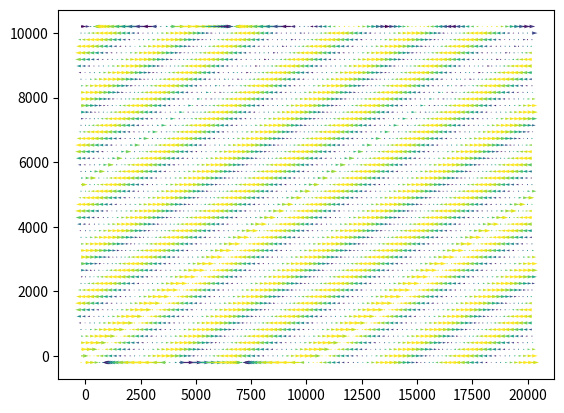

Python code for this plot:
# -＊- coding: UTF-8 -＊-
import numpy as np
import matplotlib.pyplot as plt
import matplotlib.animation as animation
from datetime import datetime
import os

"""
xz平面　--内部重力波を起こす--
"""

x_max,z_max = 20*1e3,10*1e3 #m
nX ,nZ = 100,50
dx,dz = x_max/nX , z_max/nZ
dt,nT =  10 ,10 #sec

rho0 = 1  #kg/m3
g    = 10 #m/s2
Nb   = 1e-2 #/s



x = np.linspace(0,nX*dx,nX)
z = np.linspace(0,nZ*dz,nZ)

x2 = np.linspace(-1*dx,(nX+1)*dx,nX+2)
z2 = np.linspace(-1*dz,(nZ+1)*dz,nZ+2)

# u,rho,dPx,w
def initCondition() :
    k =  1e-4
    m = -1e-3
    init_u = lambda i,j: - 1e1 * np.cos(k * i*dx + m * j*dz)
    init_r = lambda i,j: + 1e-2* np.sin(k * i*dx + m * j*dz)
    init_w = lambda i,j: - 1e-1* np.cos(k * i*dx + m * j*dz)
    init_P = lambda i,j: + 1e2 * np.cos(k * i*dx + m * j*dz)
    u,r,P,w = np.zeros([nX+2, nZ+2]) , np.zeros([nX+2, nZ+2]) , np.zeros([nX+2, nZ+2]), np.zeros([nX+2, nZ+2])
    for i in range(nX+2):
        for j in range(nZ+2):
            u[i][j]   = init_u(i,j)
            r[i][j]   = init_r(i,j)
            w[i][j]   = init_w(i,j)
            P[i][j] = init_P(i,j)
    return (u,r,P,w)

def bound(field):
    (u,r,P,w) = field

    for j in range(nZ+2):
        u[0][j]=u[-2][j]
        u[-1][j]=u[1][j]
        w[0][j]=w[-2][j]
        w[-1][j]=w[1][j]
        P[0][j]=P[-2][j]
        P[-1][j]=P[1][j]
        r[0][j]=r[-2][j]
        r[-1][j]=r[1][j]
        # u[0][j]=u[1][j]
        # u[-1][j]=u[-2][j]
        # w[0][j]=w[1][j]
        # w[-1][j]=w[-2][j]
        # P[0][j]=P[1][j]
        # P[-1][j]=P[-2][j]
        # r[0][j]=r[1][j]
        # r[-1][j]=r[-2][j]

    for i in range(nX+2):
        u[i][ 0]= 0
        u[i][-1]= 0 #u[i][-2]
        w[i][ 0]= 0
        w[i][-1]= 0 #w[i][-2]
        P[i][ 0]= 0#P[i][ 1]
        P[i][-1]= 0#P[i][-2]
        r[i][ 0]= 0 #r[i][ 1]
        r[i][-1]= 0 #r[i][-2]
    return (u,r,P,w)


def step(field) :
    (u,r,P,w) = field

    dPx = lambda i,j: (P[i+1][j] - P[i][j-1])/(2*dx)

    update_u = lambda i,j : u[i][j] +  dPx(i,j) /rho0        * dt
    update_r = lambda i,j : r[i][j] -  rho0*Nb**2/g * w[i][j]      * dt

    upper_p = lambda i,j : P[i][j-1] - g * r[i][j-1] * dz
    upper_w = lambda i,j : w[i][j-1] - (u[i+1][j-1]-u[i][j-1])/dx * dz

    lower_p = lambda i,j : P[i][j+1] + g * r[i][j] * dz
    lower_w = lambda i,j : w[i][j+1] + (u[i][j]-u[i-1][j])/dx * dz

    next_u,next_r = np.zeros([nX+2, nZ+2]) , np.zeros([nX+2, nZ+2])
    next_p,next_w = np.zeros([nX+2, nZ+2]) , np.zeros([nX+2, nZ+2])

    for i in range(1,nX+1):
        for j in range(1,nZ+1):
            next_u[i][j] = update_u(i,j)
            next_r[i][j] = update_r(i,j)

    for j in range(1,nZ+1):
        for i in range(1,nX+1):
            next_p[i][j] = (lower_p(i,j)+upper_p(i,j))/2
            # next_w[i][j] = upper_w(i,j)

    return (next_u,next_r,next_p,next_w)

nowtime = datetime.now().strftime('%m%d_%H%M%S')
number_s = 0
number_v = 0
os.mkdir('./'+nowtime+'s')
os.mkdir('./'+nowtime+'v')
field = initCondition()
U0, Rho0, P0, W0= field

loop = 10
for i in range(loop):
    U, Rho, P, W= field
    if 1*i%loop == 0 :
        X, Z = np.meshgrid(x2,z2)
        M = np.array([[np.sqrt(U[i][j]**2+W[i][j]**2) for j in range(nZ+2)] for i in range(nX+2)])
    #
    #     plt.quiver( X, Z, U, W, M, units='x') #, pivot='mid',scale=0.05)
    #     # plt.savefig('./'+nowtime+'v/'+"%03.f"%(number_v))
    #     # plt.clf()
    #     number_v +=1

    # if 1*i%loop == 0 :
    #     fig = plt.figure()
    #     ax = fig.add_subplot(111)
    #     im = ax.imshow(P.T, interpolation='none')
    #     fig.colorbar(im)
    #     # plt.savefig('./'+nowtime+'s/'+"%03.f"%(number_s))
    #     number_s += 1
        # plt.show()
        # plt.clf()

    new_field = bound(step(field))
    field = new_field

# fig = plt.figure()
# ax = fig.add_subplot(111)
# im = ax.imshow(P.T, interpolation='none')
# fig.colorbar(im)

plt.quiver( X, Z, U, W, M, units='x') #, pivot='mid',scale=0.05)
plt.show()

# print(U-U0)
# print(Rho-Rho0)
# plt.show()
